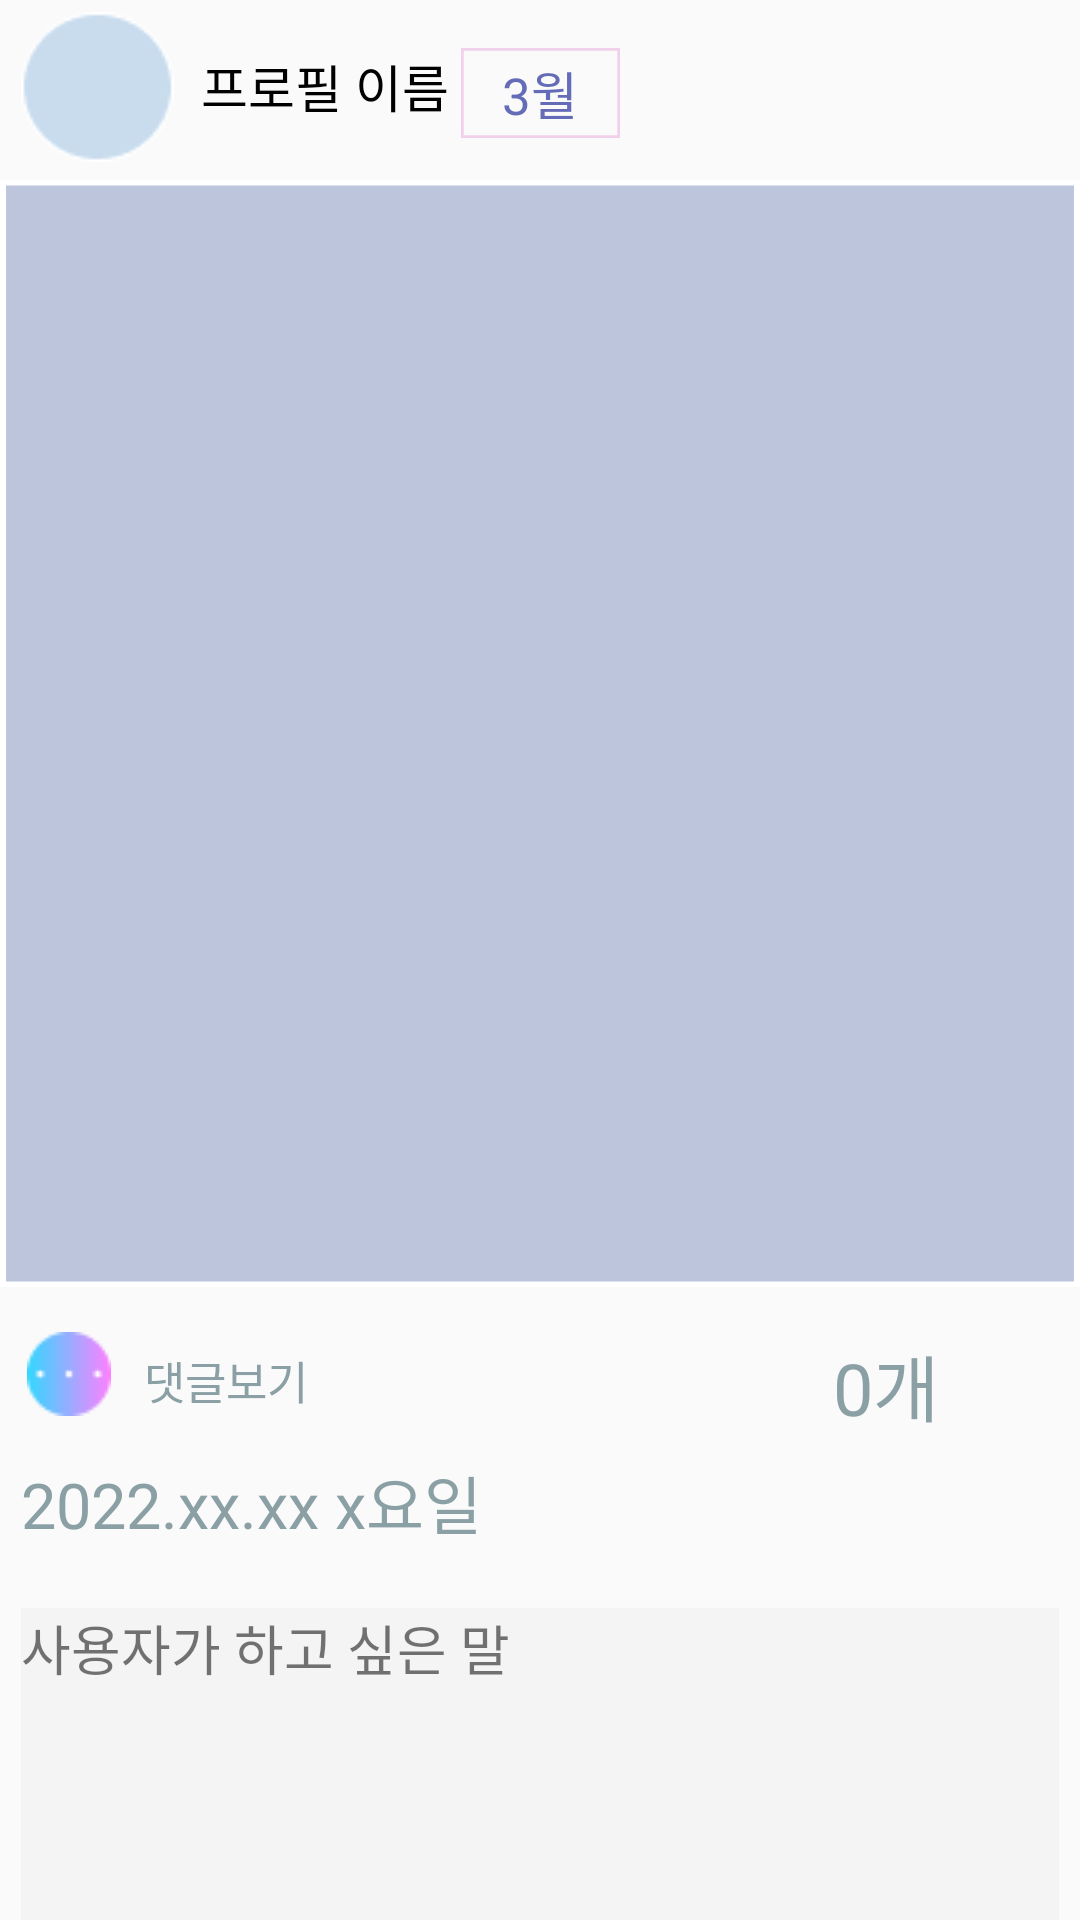

This screen was rendered from an Android layout file. Write that file and the resources it references.
<!-- AndroidManifest.xml: application theme Theme.ClothesDay -->
<!-- res/layout/recyclerview_one_line_long.xml -->
<?xml version="1.0" encoding="utf-8"?>
<androidx.constraintlayout.widget.ConstraintLayout xmlns:android="http://schemas.android.com/apk/res/android"
    xmlns:app="http://schemas.android.com/apk/res-auto"
    android:id="@+id/recycler_one_line_long_layout"
    android:layout_width="match_parent"
    android:layout_height="wrap_content"
   >

    
    <ImageView
        android:id="@+id/recycler_one_line_long_profile_picture"
        android:layout_width="51dp"
        android:layout_height="50dp"
        android:layout_alignParentLeft="true"
        android:layout_alignParentTop="true"
        android:background="@drawable/post_profile"
        android:layout_marginStart="7dp"
        android:layout_marginTop="4dp"
        app:layout_constraintStart_toStartOf="parent"
        app:layout_constraintTop_toTopOf="parent" />

    
    <TextView
        android:id="@+id/recycler_one_line_long_profile_name"
        android:layout_width="wrap_content"
        android:layout_height="wrap_content"
        android:layout_alignParentLeft="true"
        android:layout_alignParentTop="true"
        android:layout_marginTop="16dp"
        android:layout_marginStart="9dp"
        android:gravity="center_horizontal|top"
        android:lineSpacingExtra="-9dp"
        android:text="프로필 이름"
        android:textAppearance="@style/noticeboard_profile_words"
        app:layout_constraintStart_toEndOf="@+id/recycler_one_line_long_profile_picture"
        app:layout_constraintTop_toTopOf="parent" />


    
    <ImageView
        android:id="@+id/recycler_one_line_long_scrap_icon"
        android:layout_width="35dp"
        android:layout_height="35dp"
        android:layout_alignParentLeft="true"
        android:layout_alignParentTop="true"

        android:layout_marginEnd="15dp"
        android:layout_marginTop="13dp"
        app:layout_constraintEnd_toEndOf="parent"
        app:layout_constraintTop_toTopOf="parent" />

    <androidx.viewpager2.widget.ViewPager2
        android:id="@+id/recycler_one_line_long_viewpager2"
        android:layout_width="match_parent"
        android:layout_height="369dp"
        android:layout_alignParentLeft="true"
        android:layout_alignParentTop="true"
        android:layout_marginTop="6dp"
        android:background="@drawable/main_clothes_recommend"
        app:layout_constraintEnd_toEndOf="parent"
        app:layout_constraintHorizontal_bias="0.497"
        app:layout_constraintStart_toStartOf="parent"
        app:layout_constraintTop_toBottomOf="@+id/recycler_one_line_long_profile_picture" />

    <LinearLayout
        android:id="@+id/recycler_one_line_long_indicator"
        android:layout_width="match_parent"
        android:layout_height="wrap_content"
        android:layout_marginEnd="16dp"
        android:gravity="center"
        android:orientation="horizontal"
        app:layout_constraintEnd_toEndOf="parent"
        app:layout_constraintStart_toStartOf="parent"
        app:layout_constraintTop_toBottomOf="@+id/recycler_one_line_long_viewpager2" />




    
    <View
        android:id="@+id/recycler_one_line_long_reply_show_btn"
        android:layout_width="28dp"
        android:layout_height="28dp"
        android:layout_alignParentLeft="true"
        android:layout_alignParentTop="true"
        android:layout_marginTop="15dp"
        android:layout_marginStart="9dp"
        android:background="@drawable/reply"
        app:layout_constraintStart_toStartOf="parent"
        app:layout_constraintTop_toBottomOf="@+id/recycler_one_line_long_viewpager2" />

    
    <TextView
        android:id="@+id/recycler_one_line_long_reply_show_text"
        android:layout_width="wrap_content"
        android:layout_height="29dp"
        android:layout_alignParentLeft="true"
        android:layout_alignParentTop="true"
        android:gravity="center_horizontal|top"

        android:layout_marginTop="20dp"
        android:layout_marginStart="11dp"
        android:text="댓글보기"
        android:textAppearance="@style/reply_show_text"
        app:layout_constraintStart_toEndOf="@+id/recycler_one_line_long_reply_show_btn"
        app:layout_constraintTop_toBottomOf="@+id/recycler_one_line_long_viewpager2" />

    
    <TextView
        android:id="@+id/recycler_one_line_long_like_text"
        android:layout_width="wrap_content"
        android:layout_height="wrap_content"
        android:layout_alignParentLeft="true"
        android:layout_alignParentTop="true"
        android:layout_marginTop="15dp"
        android:layout_marginEnd="5dp"
        android:gravity="center_horizontal|top"
        android:lineSpacingExtra="-9dp"
        android:text="0개"
        android:textAppearance="@style/like_text"
        app:layout_constraintEnd_toStartOf="@+id/recycler_one_line_long_like_icon"
        app:layout_constraintTop_toBottomOf="@+id/recycler_one_line_long_viewpager2" />

    
    <ImageView
        android:id="@+id/recycler_one_line_long_like_icon"
        android:layout_width="30dp"
        android:layout_height="30dp"
        android:layout_marginTop="16dp"
        android:layout_marginEnd="12dp"
        app:layout_constraintEnd_toEndOf="parent"
        app:layout_constraintTop_toBottomOf="@+id/recycler_one_line_long_viewpager2" />


    <com.airbnb.lottie.LottieAnimationView
        android:id="@+id/recycler_one_line_long_like_animation"
        android:layout_width="80dp"
        android:layout_height="80dp"
        android:visibility="gone"
        app:layout_constraintBottom_toBottomOf="@+id/recycler_one_line_long_like_icon"
        app:layout_constraintLeft_toLeftOf="@+id/recycler_one_line_long_like_icon"
        app:layout_constraintRight_toRightOf="@+id/recycler_one_line_long_like_icon"
        app:layout_constraintTop_toTopOf="@+id/recycler_one_line_long_like_icon"
        app:lottie_rawRes="@raw/like" />

    
    <TextView
        android:id="@+id/recycler_one_line_long_reg_text"
        android:layout_width="wrap_content"
        android:layout_height="wrap_content"
        android:layout_alignParentLeft="true"
        android:layout_alignParentTop="true"
        android:gravity="center_horizontal|top"
        android:layout_marginTop="7dp"
        android:layout_marginStart="7dp"
        android:text="2022.xx.xx x요일"
        android:textAppearance="@style/reg_text"
        app:layout_constraintStart_toStartOf="parent"
        app:layout_constraintTop_toBottomOf="@+id/recycler_one_line_long_reply_show_text" />


    <TextView
        android:id="@+id/recycler_one_line_long_month"
        android:layout_width="53dp"
        android:layout_height="30dp"
        android:background="@drawable/post_month"
        android:gravity="center"
        android:text="3월"
        android:textColor="#646CB7"
        android:textSize="17dp"
        app:layout_constraintBottom_toBottomOf="@+id/recycler_one_line_long_profile_name"
        app:layout_constraintEnd_toEndOf="parent"
        app:layout_constraintStart_toStartOf="parent"
        app:layout_constraintTop_toTopOf="@+id/recycler_one_line_long_profile_name"
        app:layout_constraintVertical_bias="0.0" />

    <TextView
        android:id="@+id/recycler_one_line_long_content"
        android:layout_width="wrap_content"
        android:layout_height="230dp"
        android:layout_marginTop="20dp"
        android:background="@drawable/post_con"
        android:ems="10"
        android:text="사용자가 하고 싶은 말"
        android:textSize="18dp"
        app:layout_constraintBottom_toBottomOf="parent"
        app:layout_constraintEnd_toEndOf="parent"
        app:layout_constraintHorizontal_bias="0.489"
        app:layout_constraintStart_toStartOf="parent"
        android:layout_marginBottom="50dp"
        app:layout_constraintTop_toBottomOf="@+id/recycler_one_line_long_reg_text"
        app:layout_constraintVertical_bias="0.0" />

















</androidx.constraintlayout.widget.ConstraintLayout>
<!-- resources referenced by this layout -->
<resources>
  <!-- drawable main_clothes_recommend (drawable) -->
  <vector
      xmlns:android="http://schemas.android.com/apk/res/android"
      xmlns:aapt="http://schemas.android.com/aapt"
      android:width="178.19dp"
      android:height="197dp"
      android:viewportWidth="178.19"
      android:viewportHeight="197"
      >
  
      <group>
  
          <clip-path
              android:pathData="M0 0H178.191V197H0V0Z"
              />
  
          <path
              android:pathData="M0 0V197H178.191V0"
              android:fillColor="#BCC5DC"
              />
  
          <path
              android:pathData="M0 0H178.191V197H0V0Z"
              android:strokeWidth="2"
              android:strokeColor="#FFFFFF"
              />
  
      </group>
  
  </vector>
  <!-- drawable post_con (drawable) -->
  <vector
          xmlns:android="http://schemas.android.com/apk/res/android"
          xmlns:aapt="http://schemas.android.com/aapt"
          android:width="346dp"
          android:height="120dp"
          android:viewportWidth="346"
          android:viewportHeight="120"
          >
  
          <group>
  
              <clip-path
                  android:pathData="M0 0H346V120H0V0Z"
                  />
  
              <path
                  android:pathData="M0 0V120H346V0"
                  android:fillColor="#1AC4C4C4"
                  />
  
          </group>
  
      </vector>
  <!-- drawable post_month (drawable) -->
  <vector
      xmlns:android="http://schemas.android.com/apk/res/android"
      xmlns:aapt="http://schemas.android.com/aapt"
      android:width="59dp"
      android:height="34dp"
      android:viewportWidth="59"
      android:viewportHeight="34"
      >
  
      <group>
  
          <clip-path
              android:pathData="M0 0H59V34H0V0Z"
              />
  
          <path
              android:pathData="M0 0H59V34H0V0Z"
              android:strokeWidth="2"
              android:strokeColor="#33CE2AB4"
              />
  
      </group>
  
  </vector>
  <!-- drawable post_profile: png bitmap (drawable, 1183 bytes) -->
  <!-- drawable reply: png bitmap (drawable, 786 bytes) -->
  <string name="post_report"> <u>신고하기</u></string>
  <style name="like_text">
  
          <item name="android:textSize">
              24dp
          </item>
  
          <item name="android:textColor">
              #8AA0A4
          </item>
  
      </style>
  <style name="noticeboard_profile_words">
  
          <item name="android:textSize">
              17dp
          </item>
  
          <item name="android:textColor">
              #000000
          </item>
  
      </style>
  <style name="reg_text">
  
          <item name="android:textSize">
              21dp
          </item>
  
          <item name="android:textColor">
              #8AA0A4
          </item>
  
      </style>
  <style name="reply_show_text">
  
          <item name="android:textSize">
              15dp
          </item>
  
          <item name="android:textColor">
              #8AA0A4
          </item>
  
      </style>
  <style name="Theme.ClothesDay" parent="Theme.AppCompat.DayNight.NoActionBar">
          
          <item name="colorPrimary">@color/purple_500</item>
          <item name="colorPrimaryVariant">@color/purple_700</item>
          <item name="colorOnPrimary">@color/white</item>
          
          <item name="colorSecondary">@color/teal_200</item>
          <item name="colorSecondaryVariant">@color/teal_700</item>
          <item name="colorOnSecondary">@color/black</item>
          
          <item name="android:statusBarColor" tools:targetApi="l">?attr/colorPrimaryVariant</item>
          
      </style>
  <color name="purple_500">#FF6200EE</color>
  <color name="purple_700">#FF3700B3</color>
  <color name="white">#FFFFFFFF</color>
  <color name="teal_200">#FF03DAC5</color>
  <color name="teal_700">#FF018786</color>
  <color name="black">#FF000000</color>
</resources>
